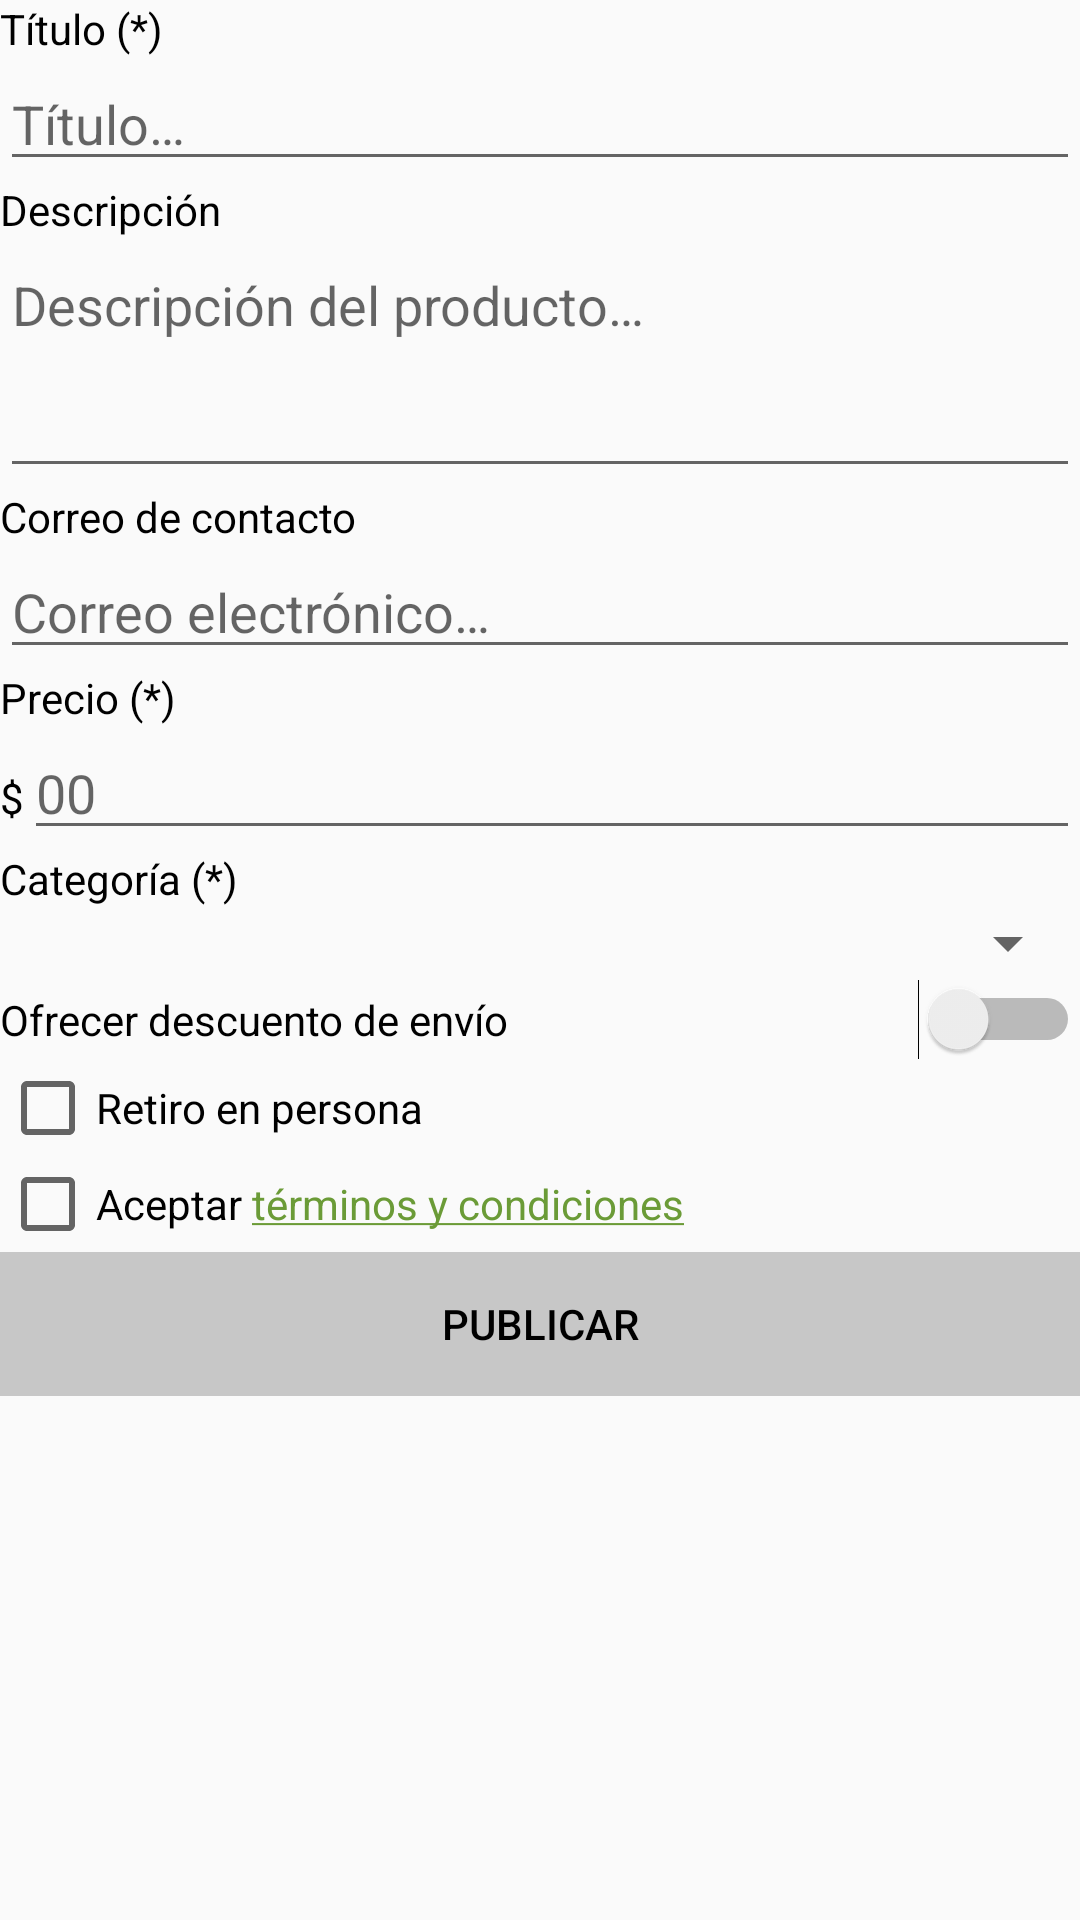

Write the Android layout XML for this screen, with the resource values it uses.
<!-- AndroidManifest.xml: application theme Theme.DemoLab1 -->
<!-- res/layout/activity_main.xml -->
<?xml version="1.0" encoding="utf-8"?>
<LinearLayout xmlns:android="http://schemas.android.com/apk/res/android"
    xmlns:app="http://schemas.android.com/apk/res-auto"
    xmlns:tools="http://schemas.android.com/tools"
    android:layout_width="match_parent"
    android:layout_height="match_parent"
    android:orientation="vertical"
    tools:context=".MainActivity">

    <TextView
        android:id="@+id/tituloLbl"
        android:layout_width="match_parent"
        android:layout_height="wrap_content"
        android:text="@string/titulo_label" />

    <EditText
        android:id="@+id/tituloInput"
        android:layout_width="match_parent"
        android:layout_height="wrap_content"
        android:ems="10"
        android:inputType="text"
        android:hint="@string/titulo_hint"
        android:importantForAutofill="no" />

    <TextView
        android:id="@+id/descripcionLbl"
        android:layout_width="match_parent"
        android:layout_height="wrap_content"
        android:text="@string/descripcion_label" />

    <EditText
        android:id="@+id/descripcionInput"
        android:layout_width="match_parent"
        android:layout_height="wrap_content"
        android:ems="10"
        android:gravity="start|top"
        android:inputType="textMultiLine"
        android:hint="@string/descripcion_hint"
        android:lines="3"
        android:importantForAutofill="no"/>

    <TextView
        android:id="@+id/correoLbl"
        android:layout_width="match_parent"
        android:layout_height="wrap_content"
        android:text="@string/correo_label" />

    <EditText
        android:id="@+id/correoInput"
        android:layout_width="match_parent"
        android:layout_height="wrap_content"
        android:ems="10"
        android:inputType="textEmailAddress"
        android:hint="@string/correo_hint"
        android:autofillHints="emailAddress"/>

    <TextView
        android:id="@+id/precioLbl"
        android:layout_width="match_parent"
        android:layout_height="wrap_content"
        android:text="@string/precio_label" />

    <LinearLayout
        android:layout_width="match_parent"
        android:layout_height="wrap_content"
        android:orientation="horizontal">

        <TextView
            android:id="@+id/simboloPrecioLbl"
            android:layout_width="wrap_content"
            android:layout_height="wrap_content"
            android:text="@string/precio_simbolo_label" />

        <EditText
            android:id="@+id/precioInput"
            android:layout_width="match_parent"
            android:layout_height="wrap_content"
            android:ems="10"
            android:hint="@string/precio_hint"
            android:importantForAutofill="no"
            android:inputType="numberDecimal" />
    </LinearLayout>

    <TextView
        android:id="@+id/categoriaLbl"
        android:layout_width="match_parent"
        android:layout_height="wrap_content"
        android:text="@string/categoria_label"/>

    <Spinner
        android:id="@+id/categoriaSpinner"
        android:layout_width="match_parent"
        android:layout_height="wrap_content"
        android:spinnerMode="dialog"
        android:prompt="@string/categoria_header"/>

    <Switch
        android:id="@+id/descuentoEnvioSwitch"
        android:layout_width="match_parent"
        android:layout_height="wrap_content"
        android:text="@string/descuentoEnvio_texto" />

    <LinearLayout
        android:id="@+id/descuentoEnvioLayout"
        android:layout_width="match_parent"
        android:layout_height="wrap_content"
        android:orientation="horizontal"
        android:visibility="gone">

        <TextView
            android:id="@+id/minDescuentoLbl"
            android:layout_width="wrap_content"
            android:layout_height="wrap_content"
            android:layout_marginStart="10dp"
            android:layout_weight="0"
            android:text="@string/minDescuento_seekbar_texto" />

        <SeekBar
            android:id="@+id/descuentoEnvioSeekbar"
            android:layout_width="wrap_content"
            android:layout_height="wrap_content"
            android:layout_weight="1" />

        <TextView
            android:id="@+id/maxDescuentoLbl"
            android:layout_width="wrap_content"
            android:layout_height="wrap_content"
            android:layout_marginEnd="10dp"
            android:layout_weight="0"
            android:text="@string/maxDescuento_seekbar_texto" />

    </LinearLayout>

    <TextView
        android:id="@+id/descuentoActualLbl"
        android:layout_width="match_parent"
        android:layout_height="wrap_content"
        android:text="@string/descuentoActual_label"
        android:visibility="gone"/>

    <CheckBox
        android:id="@+id/retiroEnPersonaCheckbox"
        android:layout_width="wrap_content"
        android:layout_height="wrap_content"
        android:text="@string/retiroEnPersona_texto" />

    <TextView
        android:id="@+id/direccionRetiroLbl"
        android:layout_width="match_parent"
        android:layout_height="wrap_content"
        android:text="@string/direccionRetiro_label"
        android:visibility="gone"/>

    <EditText
        android:id="@+id/direccionRetiroInput"
        android:layout_width="match_parent"
        android:layout_height="wrap_content"
        android:ems="10"
        android:inputType="text"
        android:hint="@string/direccionRetiro_hint"
        android:importantForAutofill="no"
        android:visibility="gone"/>

    <CheckBox
        android:id="@+id/terminosCondicionesCheckbox"
        android:layout_width="match_parent"
        android:layout_height="wrap_content"
        android:text="@string/terminosCondiciones_texto"/>

    <Button
        android:id="@+id/publicarBtn"
        android:layout_width="match_parent"
        android:layout_height="wrap_content"
        android:text="@string/publicarBtn_texto"
        android:enabled="false"
        android:background="@drawable/boton_publicar"
        />
        
</LinearLayout>
<!-- resources referenced by this layout -->
<resources>
  <!-- drawable boton_publicar (drawable) -->
  <?xml version="1.0" encoding="utf-8"?>
  <selector
      xmlns:android="http://schemas.android.com/apk/res/android">
  
      <item android:state_enabled="false">
          <shape>
              <solid android:color="@color/gris_claro"/>
          </shape>
      </item>
  
      <item android:state_pressed="true" >
          <shape>
              <gradient
                  android:startColor="@color/light_green_oscuro_apagado"
                  android:endColor="@color/light_green_oscuro"
                  android:angle="0" />
          </shape>
      </item>
  
      <item>
          <shape>
              <gradient
                  android:startColor="@color/light_green"
                  android:endColor="@color/light_green_oscuro"
                  android:angle="270" />
          </shape>
      </item>
  </selector>
  <string name="categoria_header">CATEGORIA</string>
  <string name="categoria_label">Categoría (*)</string>
  <string name="correo_hint">Correo electrónico…</string>
  <string name="correo_label">Correo de contacto</string>
  <string name="descripcion_hint">Descripción del producto…</string>
  <string name="descripcion_label">Descripción</string>
  <string name="descuentoActual_label">Descuento: %1$d%%</string>
  <string name="descuentoEnvio_texto">Ofrecer descuento de envío</string>
  <string name="direccionRetiro_hint">Dirección de retiro…</string>
  <string name="direccionRetiro_label">Dirección de retiro (*)</string>
  <string name="maxDescuento_seekbar_texto">100</string>
  <string name="minDescuento_seekbar_texto">0</string>
  <string name="precio_hint">00</string>
  <string name="precio_label">Precio (*)</string>
  <string name="precio_simbolo_label">$</string>
  <string name="publicarBtn_texto">Publicar</string>
  <string name="retiroEnPersona_texto">Retiro en persona</string>
  <string name="terminosCondiciones_texto">Aceptar <a href="">términos y condiciones</a></string>
  <string name="titulo_hint">Título…</string>
  <string name="titulo_label">Título (*)</string>
  <style name="Theme.DemoLab1" parent="Theme.AppCompat.Light.DarkActionBar">
          
          <item name="colorPrimary">@color/light_green</item>
          <item name="colorPrimaryDark">@color/light_green_oscuro</item>
          <item name="colorAccent">@color/light_green_oscuro</item>
          <item name="android:textColor">@color/black</item>
          
      </style>
  <color name="gris_claro">#C7C7C7</color>
  <color name="light_green_oscuro_apagado">#4A5E31</color>
  <color name="light_green_oscuro">#6B9B37</color>
  <color name="light_green">#9CCC65</color>
  <color name="black">#FF000000</color>
</resources>
